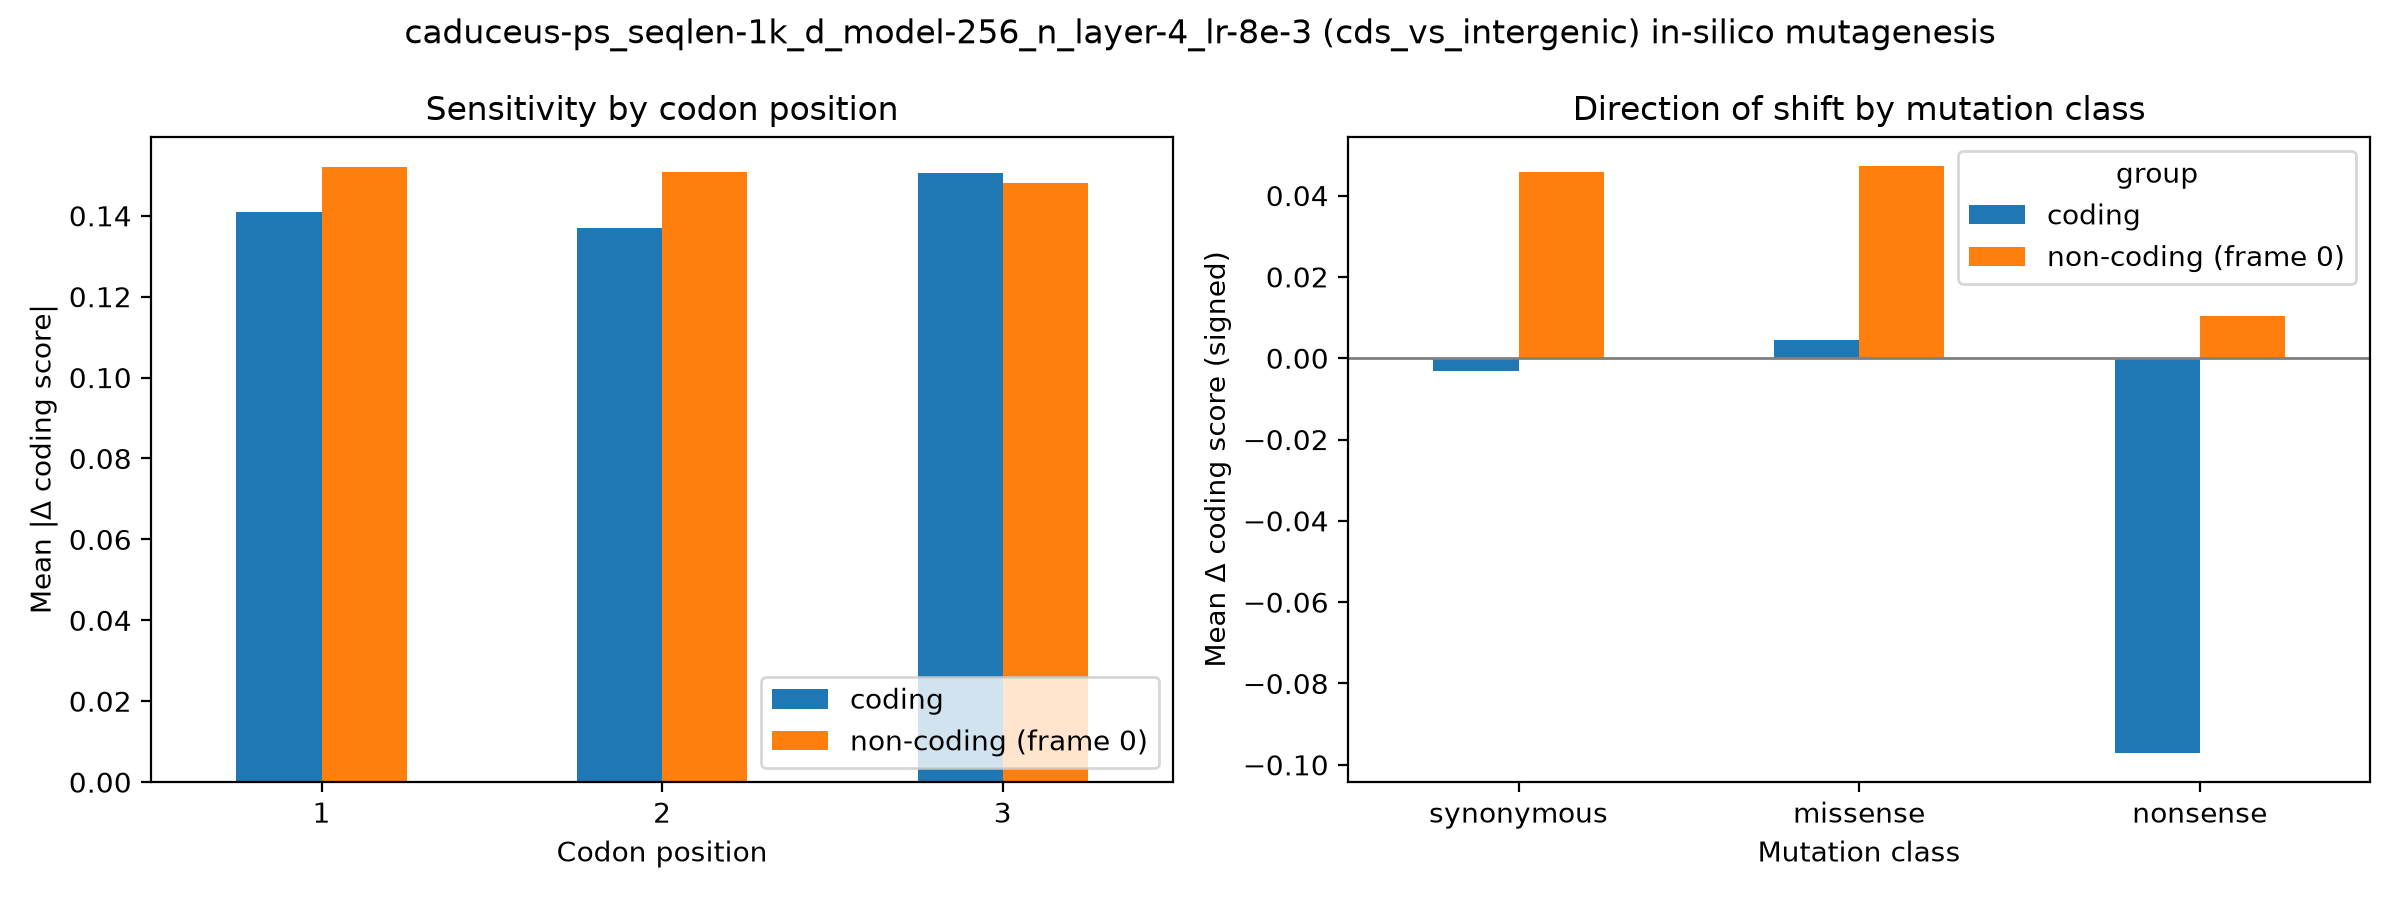

Values plotted in this chart, from the file beside it:
group, codon_pos, mean_abs_delta, n
coding, 1, 0.1409, 18000
coding, 2, 0.1369, 18000
coding, 3, 0.1507, 18000
non-coding (frame 0), 1, 0.152, 18000
non-coding (frame 0), 2, 0.1508, 18000
non-coding (frame 0), 3, 0.1482, 18000
